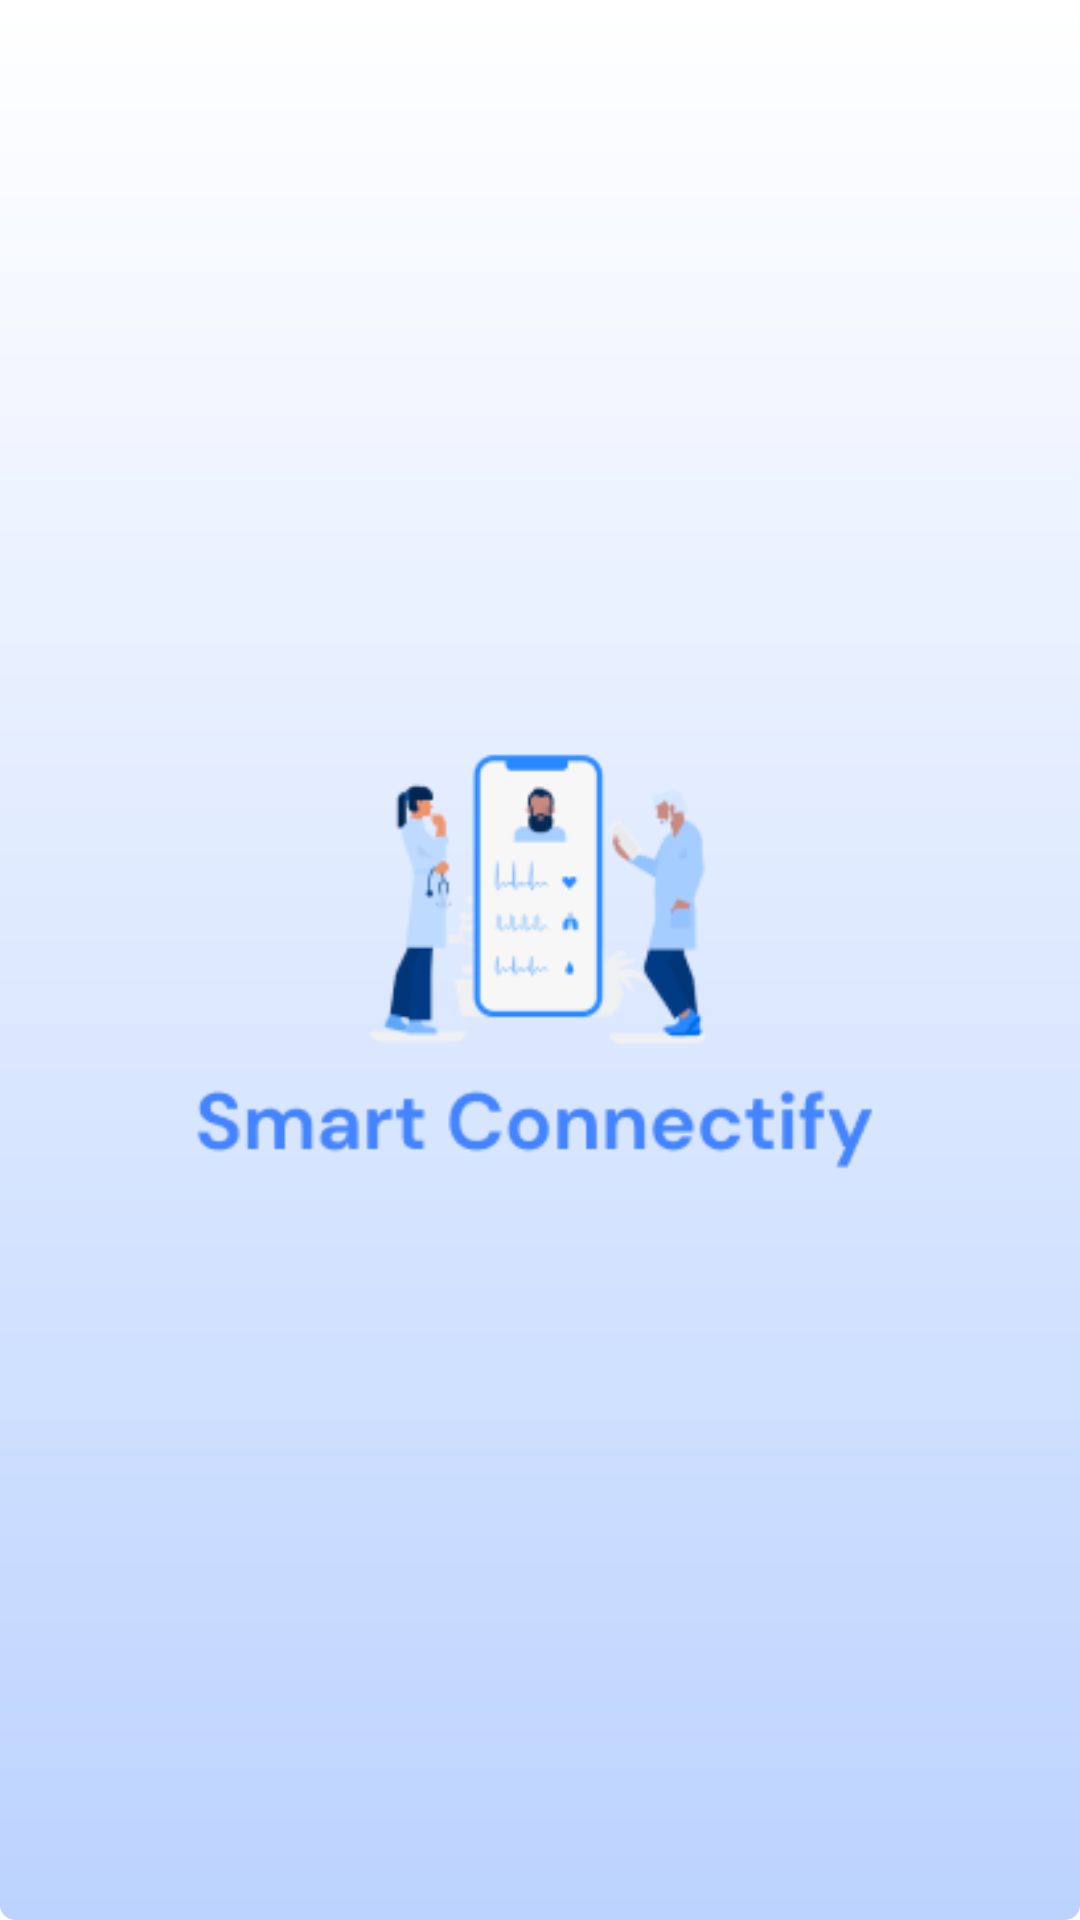

Android layout source for this screen:
<!-- AndroidManifest.xml: activity theme Theme.SplashScreenTheme -->
<!-- res/layout/activity_spash_screen.xml -->
<?xml version="1.0" encoding="utf-8"?>
<RelativeLayout xmlns:android="http://schemas.android.com/apk/res/android"
    xmlns:app="http://schemas.android.com/apk/res-auto"
    xmlns:tools="http://schemas.android.com/tools"
    android:layout_width="match_parent"
    android:layout_height="match_parent"
    tools:context=".SpashScreenActivity"
    android:background="@drawable/splash_screen_background">

    <ImageView
        android:layout_width="230sp"
        android:layout_height="230sp"
        android:src="@drawable/icon"
        android:layout_centerInParent="true"
        android:id="@+id/app_icon"
        />

</RelativeLayout>
<!-- resources referenced by this layout -->
<resources>
  <!-- drawable icon: png bitmap (drawable-v24, 14252 bytes) -->
  <!-- drawable splash_screen_background (drawable) -->
  <?xml version="1.0" encoding="utf-8"?>
      <shape xmlns:android="http://schemas.android.com/apk/res/android">
          <gradient
              android:startColor="#FFFFFF"
              android:endColor="#BCD3FF"
              android:angle="270"/>
          <corners android:radius="5dp" />
      </shape>
  <style name="Theme.SplashScreenTheme" parent="Theme.MaterialComponents.DayNight.NoActionBar">
          
          <item name="colorPrimary">@color/white</item>
          <item name="colorPrimaryVariant">@color/black</item>
          <item name="colorOnPrimary">@color/white</item>
          
          <item name="colorSecondary">@color/teal_200</item>
          <item name="colorSecondaryVariant">@color/teal_700</item>
          <item name="colorOnSecondary">@color/black</item>
          
          <item name="android:statusBarColor">@color/black</item>
          
      </style>
  <!-- not gathered from this repository: default colours our renderer supplied (Android Studio template values) -->
  <color name="teal_200">#FF03DAC5</color>
  <color name="teal_700">#FF018786</color>
  <color name="black">#FF000000</color>
  <color name="white">#FFFFFFFF</color>
</resources>
